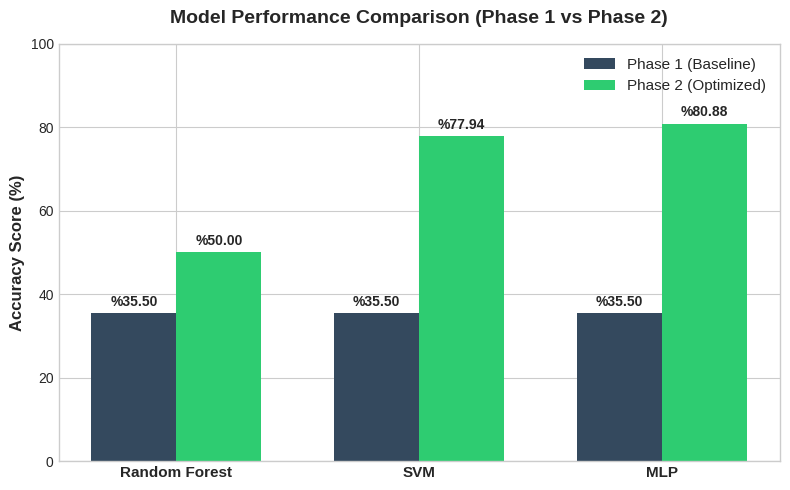

Generate this figure with matplotlib: (Note: this script raises an exception after producing the figure.)
import matplotlib.pyplot as plt
import seaborn as sns
import pandas as pd
import numpy as np

# Grafiklerin düzgün görünmesi için stil ayarı
plt.style.use('seaborn-v0_8-whitegrid' if 'seaborn-v0_8-whitegrid' in plt.style.available else 'default')

# 1. GRAFİK: MODEL KARŞILAŞTIRMASI (Phase 1 vs Phase 2)
models = ['Random Forest', 'SVM', 'MLP']
phase1_scores = [35.50, 35.50, 35.50]  # Faz 1 ham baseline skorlarınız
phase2_scores = [50.00, 77.94, 80.88]  # Bu gece aldığımız şampiyonluk skorları

x = np.arange(len(models))
width = 0.35

fig, ax = plt.subplots(figsize=(8, 5))
rects1 = ax.bar(x - width/2, phase1_scores, width, label='Phase 1 (Baseline)', color='#34495e')
rects2 = ax.bar(x + width/2, phase2_scores, width, label='Phase 2 (Optimized)', color='#2ecc71')

ax.set_ylabel('Accuracy Score (%)', fontsize=12, fontweight='bold')
ax.set_title('Model Performance Comparison (Phase 1 vs Phase 2)', fontsize=14, fontweight='bold', pad=15)
ax.set_xticks(x)
ax.set_xticklabels(models, fontsize=11, fontweight='bold')
ax.set_ylim(0, 100)
ax.legend(fontsize=11)

# Barların üzerine yüzde değerlerini yazma
def autolabel(rects):
    for rect in rects:
        height = rect.get_height()
        ax.annotate(f'%{height:.2f}',
                    xy=(rect.get_x() + rect.get_width() / 2, height),
                    xytext=(0, 3),  
                    textcoords="offset points",
                    ha='center', va='bottom', fontweight='bold')

autolabel(rects1)
autolabel(rects2)
plt.tight_layout()
plt.savefig('/Users/PELIN/Desktop/phase2/model_comparison.png', dpi=300)
plt.close()

# 2. GRAFİK: VERİ SETİ DUYGU DAĞILIMI (Senin Düzelttiğin C Kodları Dağılımı)
emotions = ['Angry', 'Neutral', 'Happy', 'Surprised', 'Sad']
counts = [176, 174, 141, 99, 89]  # Senin ekrandaki tam dağılımın
colors = ['#e74c3c', '#95a5a6', '#f1c40f', '#3498db', '#9b59b6']

fig, ax = plt.subplots(figsize=(7, 5))
wedges, texts, autotexts = ax.pie(counts, labels=emotions, autopct='%1.1f%%',
                                  startangle=140, colors=colors, 
                                  textprops=dict(fontweight='bold'),
                                  wedgeprops=dict(width=0.4, edgecolor='w')) # Donut grafiği

plt.setp(autotexts, size=10, weight="bold")
plt.setp(texts, size=11, weight="bold")
ax.set_title("Balanced Dataset Distribution After C-Code Synchronization", fontsize=13, fontweight='bold', pad=20)
plt.tight_layout()
plt.savefig('/Users/PELIN/Desktop/phase2/dataset_distribution.png', dpi=300)
plt.close()

print("✅ Grafikler başarıyla oluşturuldu! 'model_comparison.png' ve 'dataset_distribution.png' klasöründe hazır.")
